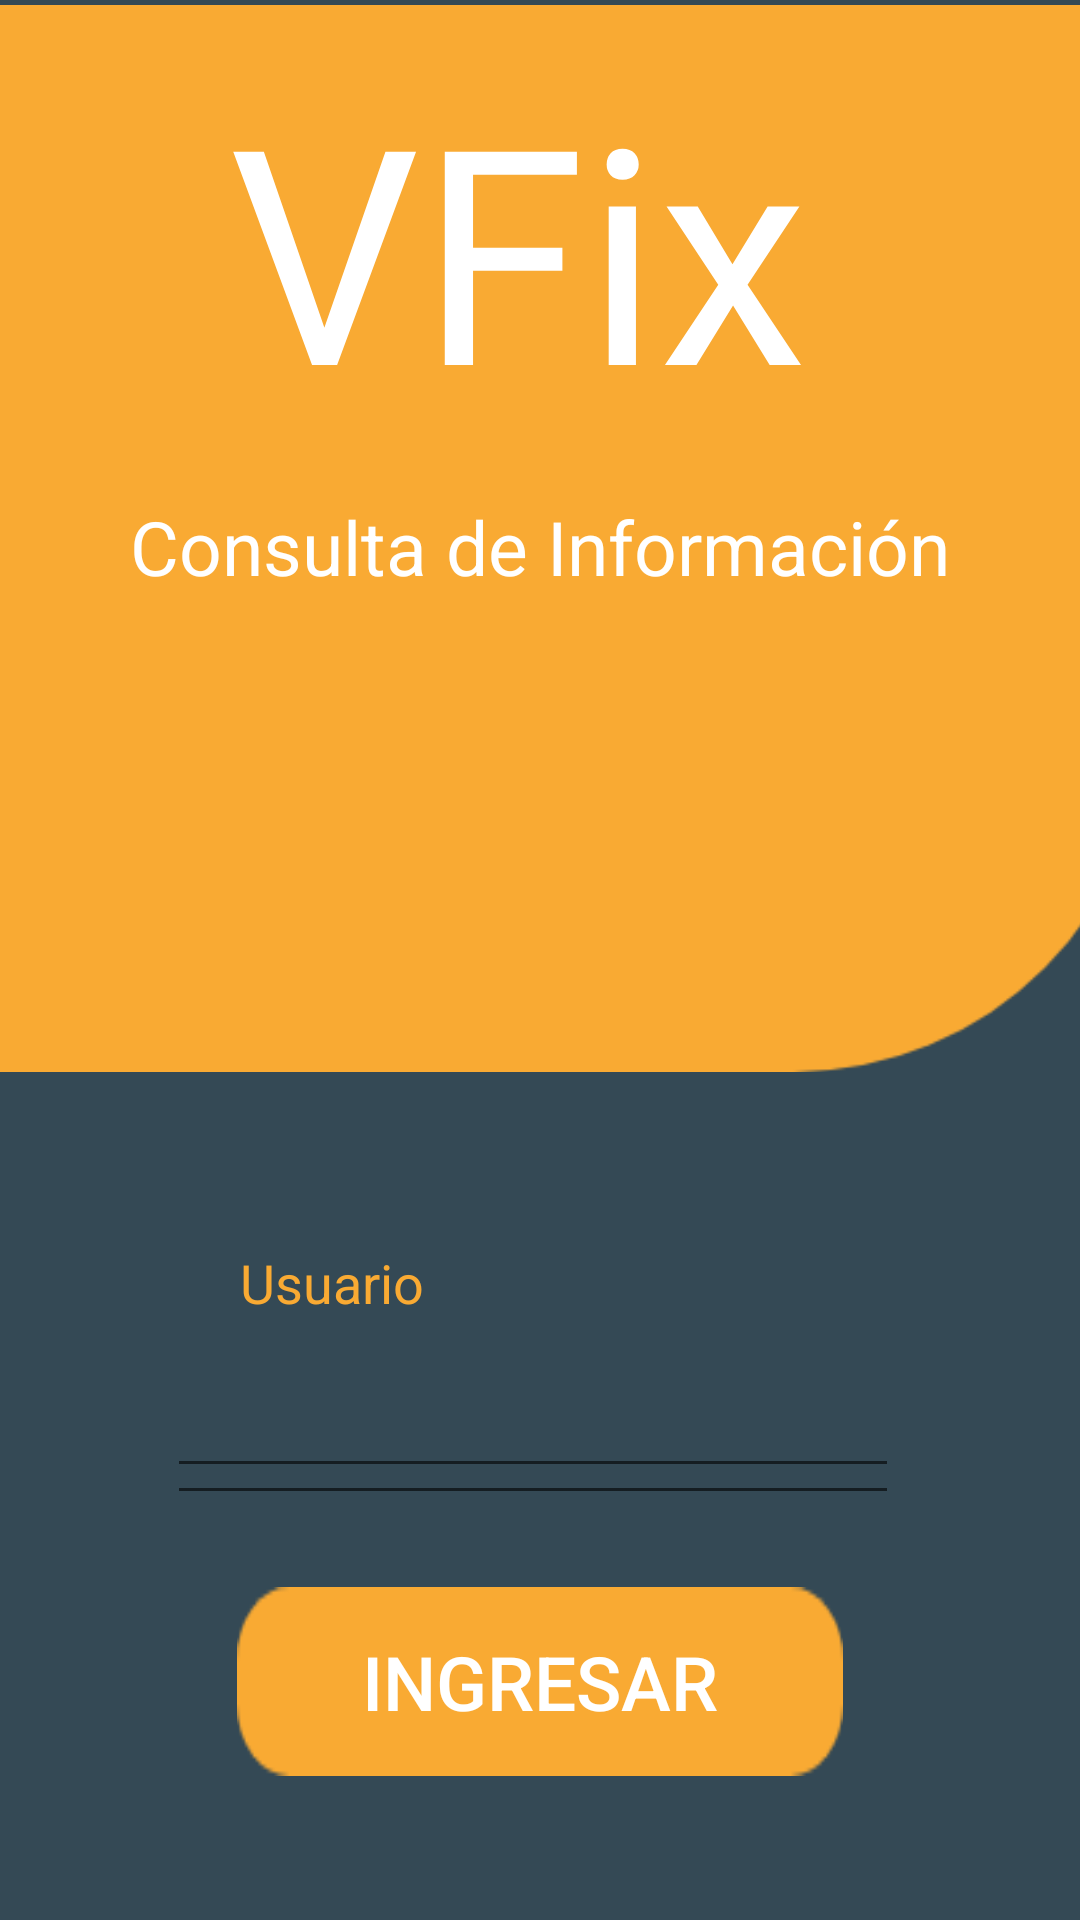

The Android layout XML behind this screen, and the referenced resources:
<!-- AndroidManifest.xml: application theme AppTheme -->
<!-- res/layout/activity_main.xml -->
<?xml version="1.0" encoding="utf-8"?>
<androidx.constraintlayout.widget.ConstraintLayout xmlns:android="http://schemas.android.com/apk/res/android"
    xmlns:app="http://schemas.android.com/apk/res-auto"
    xmlns:tools="http://schemas.android.com/tools"
    android:layout_width="match_parent"
    android:layout_height="match_parent"
    android:background="@color/colorApp"
    tools:context=".MainActivity">

    <EditText
        android:id="@+id/txtUsuario2"
        android:layout_width="244dp"
        android:layout_height="49dp"
        android:layout_marginBottom="24dp"
        app:layout_constraintBottom_toTopOf="@+id/button"
        app:layout_constraintEnd_toEndOf="parent"
        app:layout_constraintHorizontal_bias="0.479"
        app:layout_constraintStart_toStartOf="parent" />

    <Button
        android:id="@+id/button"
        android:layout_width="202dp"
        android:layout_height="63dp"
        android:layout_marginBottom="48dp"
        android:background="@drawable/btningreso"
        android:onClick="onClick"
        android:text="Ingresar"
        android:textColor="#FFFFFF"
        android:textSize="25sp"
        app:layout_constraintBottom_toBottomOf="parent"
        app:layout_constraintEnd_toEndOf="parent"
        app:layout_constraintStart_toStartOf="parent" />

    <ImageView
        android:id="@+id/imageView"
        android:layout_width="427dp"
        android:layout_height="359dp"
        app:layout_constraintBottom_toBottomOf="parent"
        app:layout_constraintEnd_toEndOf="parent"
        app:layout_constraintHorizontal_bias="0.666"
        app:layout_constraintStart_toStartOf="parent"
        app:layout_constraintTop_toTopOf="parent"
        app:layout_constraintVertical_bias="0.0"
        app:srcCompat="@drawable/fondo1" />

    <TextView
        android:id="@+id/textView"
        android:layout_width="wrap_content"
        android:layout_height="wrap_content"
        android:layout_marginTop="16dp"
        android:text="VFix"
        android:textColor="#FFFFFF"
        android:textSize="100sp"
        app:layout_constraintEnd_toEndOf="parent"
        app:layout_constraintHorizontal_bias="0.458"
        app:layout_constraintStart_toStartOf="parent"
        app:layout_constraintTop_toTopOf="parent" />

    <TextView
        android:id="@+id/textView2"
        android:layout_width="wrap_content"
        android:layout_height="wrap_content"
        android:layout_marginBottom="160dp"
        android:text="Consulta de Información"
        android:textColor="#FFFFFF"
        android:textSize="25sp"
        app:layout_constraintBottom_toBottomOf="@+id/imageView"
        app:layout_constraintEnd_toEndOf="parent"
        app:layout_constraintStart_toStartOf="parent" />

    <EditText
        android:id="@+id/txtUsuario"
        android:layout_width="244dp"
        android:layout_height="49dp"
        android:layout_marginTop="88dp"
        app:layout_constraintEnd_toEndOf="parent"
        app:layout_constraintHorizontal_bias="0.479"
        app:layout_constraintStart_toStartOf="parent"
        app:layout_constraintTop_toBottomOf="@+id/imageView" />

    <TextView
        android:id="@+id/labelUsuario"
        android:layout_width="wrap_content"
        android:layout_height="wrap_content"
        android:layout_marginBottom="5dp"
        android:layout_marginStart="80dp"
        android:text="Usuario"
        android:textSize="18sp"
        android:textColor="@color/colorTexto"
        app:layout_constraintBottom_toTopOf="@+id/txtUsuario"
        app:layout_constraintStart_toStartOf="parent"
        app:layout_constraintTop_toBottomOf="@+id/imageView"
        app:layout_constraintVertical_bias="0.961" />

    <TextView
        android:id="@+id/labelContra"
        android:layout_width="wrap_content"
        android:layout_height="wrap_content"
        android:layout_marginBottom="5dp"
        android:layout_marginStart="80dp"
        android:text="Contraseña"
        android:textSize="18sp"
        android:textColor="@color/colorTexto"
        app:layout_constraintBottom_toTopOf="@+id/txtUsuario2"
        app:layout_constraintStart_toStartOf="parent"
        app:layout_constraintTop_toBottomOf="@+id/txtUsuario"
        app:layout_constraintVertical_bias="1.0" />

</androidx.constraintlayout.widget.ConstraintLayout>
<!-- resources referenced by this layout -->
<resources>
  <color name="colorApp">#344955</color>
  <color name="colorTexto">#F9AA33</color>
  <!-- drawable btningreso: png bitmap (drawable, 1028 bytes) -->
  <!-- drawable fondo1: png bitmap (drawable, 3626 bytes) -->
  <style name="AppTheme" parent="Theme.AppCompat.Light.NoActionBar">
          
          <item name="colorPrimary">@color/colorPrimary</item>
          <item name="colorPrimaryDark">@color/colorActionBar</item>
          <item name="colorAccent">@color/colorAccent</item>
  
      </style>
  <color name="colorPrimary">#008577</color>
  <color name="colorActionBar">#0b222c</color>
  <color name="colorAccent">#D81B60</color>
</resources>
